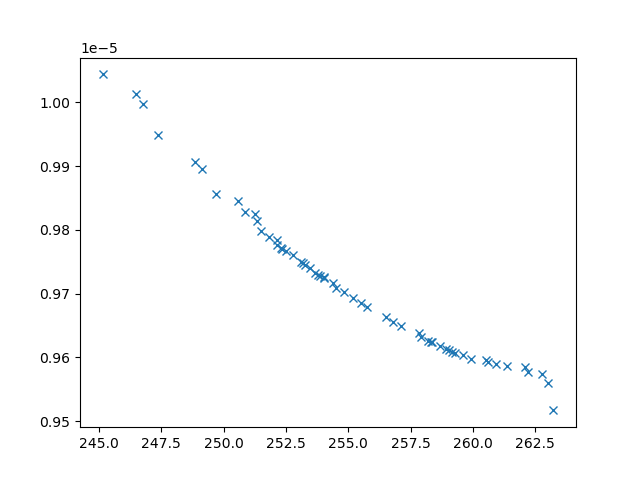

Data behind this chart, as committed beside it:
xline_all_values, yline_all_values, X_all_values, obj1, obj2, obj3, inc
248.8, 9.906998753429176e-06, [np.float64(3.2477450821702307), np.floa…, 248.8, 9.906998753429176e-06, 6916062, 0
247.4, 9.949022832285723e-06, [np.float64(2.922588096848874), np.float…, 247.4, 9.949022832285723e-06, 8156356, 0
249.7, 9.85672472901953e-06, [np.float64(3.2582912123915726), np.floa…, 249.7, 9.85672472901953e-06, 4882967, 0
246.5, 1.0013230850153262e-05, [np.float64(2.916327265296994), np.float…, 246.5, 1.0013230850153262e-05, 24805375, 0
246.8, 9.997144933954706e-06, [np.float64(2.989635136400248), np.float…, 246.8, 9.997144933954706e-06, 22926484, 0
245.1, 1.0043973726388027e-05, [np.float64(2.5550510411283196), np.floa…, 245.1, 1.0043973726388027e-05, 22101896, 0
250.6, 9.846148842163001e-06, [np.float64(9.548922122161118), np.float…, 250.6, 9.846148842163001e-06, 5932358, 0
263, 9.56035992922912e-06, [1.9182568330617211, 0.7197447290816493,…, 263, 9.56035992922912e-06, 3295123, 0
250.9, 9.827818722701203e-06, [np.float64(9.382089744214532), np.float…, 250.9, 9.827818722701203e-06, 5244888, 0
262.7, 9.57442001366529e-06, [np.float64(5.112941362088528), np.float…, 262.7, 9.57442001366529e-06, 3065196, 0
251.5, 9.79807722561888e-06, [9.63559087643385, 4.163623190170503, 9.…, 251.5, 9.79807722561888e-06, 4757912, 0
255.2, 9.693213608115957e-06, [np.float64(5.477452959820976), np.float…, 255.2, 9.693213608115957e-06, 3267431, 0
252.8, 9.761391037275037e-06, [np.float64(7.468960866423539), np.float…, 252.8, 9.761391037275037e-06, 3939166, 0
256.8, 9.656140004847487e-06, [np.float64(4.509714222061913), np.float…, 256.8, 9.656140004847487e-06, 3010379, 0
258.7, 9.617371367714105e-06, [np.float64(4.909734649543682), np.float…, 258.7, 9.617371367714105e-06, 3159143, 0
251.8, 9.788897316848207e-06, [np.float64(8.66554704653511), np.float6…, 251.8, 9.788897316848207e-06, 4295609, 0
263.2, 9.517032813603059e-06, [3.6970842381791855, 8.8447188925814, 1.…, 263.2, 9.517032813603059e-06, 3383630, 0
257.1, 9.648865161180334e-06, [np.float64(4.472702898132169), np.float…, 257.1, 9.648865161180334e-06, 3013284, 0
262.1, 9.584607736423321e-06, [np.float64(4.811317048947028), np.float…, 262.1, 9.584607736423321e-06, 3066591, 0
259.6, 9.603519075083717e-06, [np.float64(4.680226029027726), np.float…, 259.6, 9.603519075083717e-06, 3051383, 0
253.5, 9.740257197175787e-06, [np.float64(3.897492235796918), np.float…, 253.5, 9.740257197175787e-06, 3476796, 0
255.5, 9.685637979410379e-06, [np.float64(5.179508375096271), np.float…, 255.5, 9.685637979410379e-06, 3242240, 0
254.4, 9.716909320054221e-06, [np.float64(5.872312771915397), np.float…, 254.4, 9.716909320054221e-06, 4076421, 0
251.3, 9.813917130513677e-06, [np.float64(8.94062175642523), np.float6…, 251.3, 9.813917130513677e-06, 4901802, 0
259.9, 9.59784398925813e-06, [np.float64(5.415567129186787), np.float…, 259.9, 9.59784398925813e-06, 3297394, 0
262.2, 9.576714231774541e-06, [1.9633284261590551, 5.623149666292195, …, 262.2, 9.576714231774541e-06, 3270749, 0
251.2, 9.824758439905599e-06, [3.0927065031648464, 7.809453587567908, …, 251.2, 9.824758439905599e-06, 6509900, 0
254.8, 9.702391310166268e-06, [np.float64(6.095686073808611), np.float…, 254.8, 9.702391310166268e-06, 3223002, 0
261.4, 9.586497297963323e-06, [np.float64(5.2483354391404315), np.floa…, 261.4, 9.586497297963323e-06, 3204736, 0
256.5, 9.663142540874858e-06, [np.float64(4.391726332969574), np.float…, 256.5, 9.663142540874858e-06, 2970400, 0
253.1, 9.750248449427698e-06, [np.float64(7.215214955806885), np.float…, 253.1, 9.750248449427698e-06, 3803004, 0
254, 9.7245954123183e-06, [np.float64(3.9369905923769757), np.floa…, 254, 9.7245954123183e-06, 3242261, 0
253.7, 9.732328332229815e-06, [np.float64(7.034573608688601), np.float…, 253.7, 9.732328332229815e-06, 3499626, 0
260.9, 9.589902535079701e-06, [np.float64(5.185298857654312), np.float…, 260.9, 9.589902535079701e-06, 3192516, 0
259.2, 9.608764269945033e-06, [np.float64(3.52927242876926), np.float6…, 259.2, 9.608764269945033e-06, 3015130, 0
255.7, 9.679911096123374e-06, [np.float64(4.747784821145306), np.float…, 255.7, 9.679911096123374e-06, 3409576, 0
258.3, 9.624376352787916e-06, [np.float64(3.9099480945687772), np.floa…, 258.3, 9.624376352787916e-06, 3008413, 0
257.8, 9.63857534835149e-06, [np.float64(4.566498400937858), np.float…, 257.8, 9.63857534835149e-06, 3030067, 0
257.9, 9.632508176633456e-06, [np.float64(4.085152318526847), np.float…, 257.9, 9.632508176633456e-06, 3010395, 0
259.1, 9.612110927753564e-06, [np.float64(4.963025974257348), np.float…, 259.1, 9.612110927753564e-06, 3141301, 0
252.1, 9.784383823107032e-06, [np.float64(7.977083494751416), np.float…, 252.1, 9.784383823107032e-06, 4637368, 0
253.2, 9.748335255475134e-06, [np.float64(7.409700947918787), np.float…, 253.2, 9.748335255475134e-06, 3651038, 0
252.5, 9.767071967206449e-06, [np.float64(7.854170776881625), np.float…, 252.5, 9.767071967206449e-06, 3973346, 0
254.5, 9.709568936212105e-06, [np.float64(6.361446033138358), np.float…, 254.5, 9.709568936212105e-06, 3327114, 0
258.2, 9.626370923714389e-06, [np.float64(4.789174865472087), np.float…, 258.2, 9.626370923714389e-06, 3119679, 0
260.5, 9.596357209961618e-06, [np.float64(4.780512718719784), np.float…, 260.5, 9.596357209961618e-06, 3072882, 0
252.2, 9.776487434848573e-06, [np.float64(8.479984621937003), np.float…, 252.2, 9.776487434848573e-06, 4065107, 0
252.3, 9.769862492457538e-06, [np.float64(8.582920175660053), np.float…, 252.3, 9.769862492457538e-06, 3933776, 0
253.9, 9.72799253348523e-06, [np.float64(3.9566535506650102), np.floa…, 253.9, 9.72799253348523e-06, 3286251, 0
260.6, 9.59304699850529e-06, [np.float64(5.10177119199143), np.float6…, 260.6, 9.59304699850529e-06, 3156842, 0
259.3, 9.6075888104594e-06, [np.float64(5.209979787091519), np.float…, 259.3, 9.6075888104594e-06, 3193128, 0
253.8, 9.729284067204088e-06, [np.float64(3.984234583350316), np.float…, 253.8, 9.729284067204088e-06, 3335964, 0
254, 9.726726245162252e-06, [np.float64(3.9543763656225526), np.floa…, 254, 9.726726245162252e-06, 3290595, 0
258.3, 9.624945930695035e-06, [np.float64(3.9053612790457355), np.floa…, 258.3, 9.624945930695035e-06, 3011907, 0
253.3, 9.745154547180631e-06, [np.float64(3.976536239792989), np.float…, 253.3, 9.745154547180631e-06, 3506382, 0
252.3, 9.771474070225633e-06, [np.float64(8.405747706271116), np.float…, 252.3, 9.771474070225633e-06, 3980951, 0
258.9, 9.613448832234099e-06, [np.float64(4.949946399083362), np.float…, 258.9, 9.613448832234099e-06, 3163973, 0
249.1, 9.895563156960026e-06, [np.float64(3.258783256036938), np.float…, 249.1, 9.895563156960026e-06, 6042570, 0
